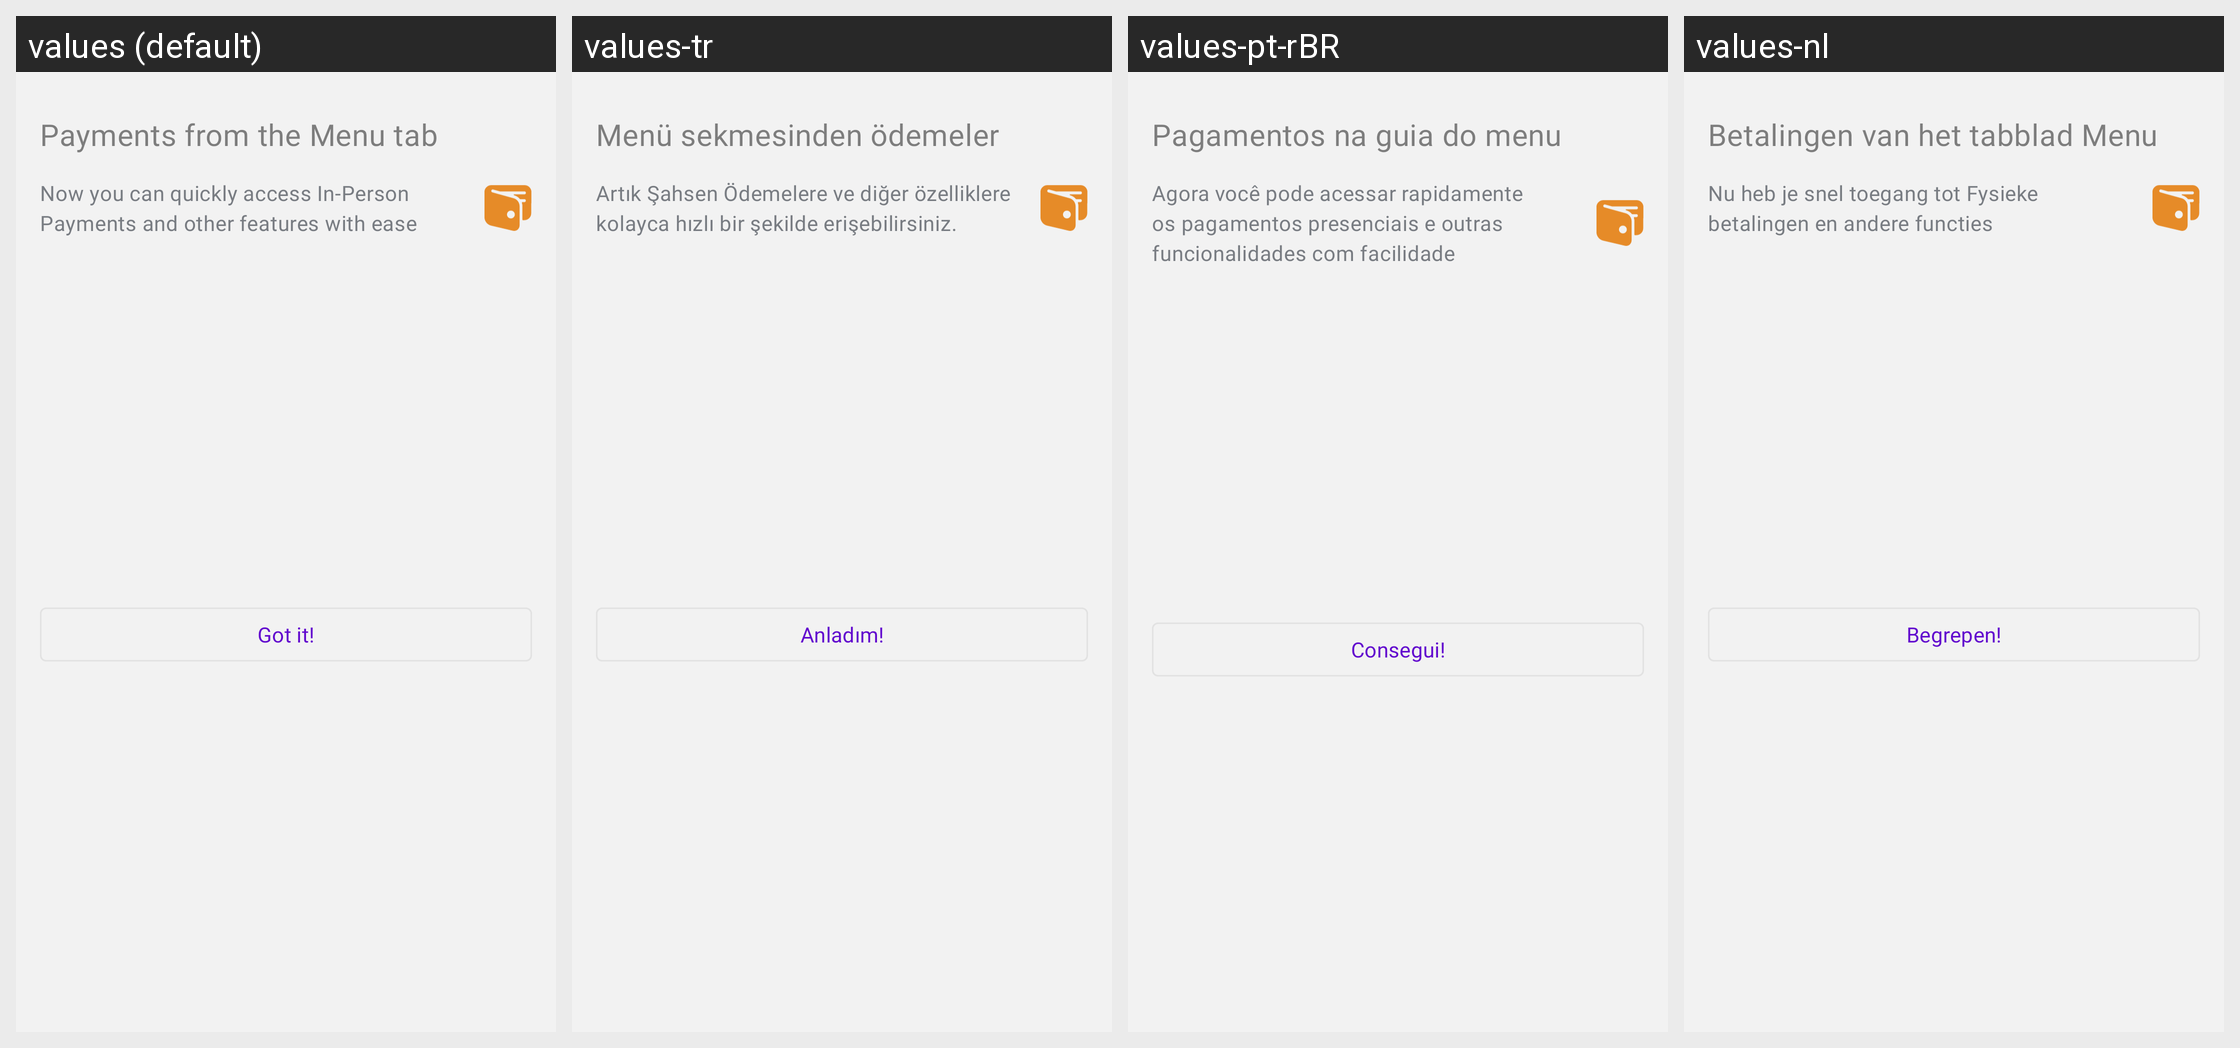

The same Android screen rendered under several of its app's locales, left to right. List the strings drawn on it with the default value and each locale's translation.
Android screen res/layout/dialog_simple_payments_moved_bottom_sheet.xml rendered under 4 locales, left to right: values (default), values-tr, values-pt-rBR, values-nl. Device: Nexus 5 (rendered at 1080×1920; each locale shown at half size, 540×960, under a caption strip naming it); theme Theme.Woo.DayNight.
Other locales in the repository, not shown: values-ar, values-de, values-es, values-fr, values-he, values-id, values-it, values-ja, values-ko, values-ru, values-sv, values-zh-rCN, values-zh-rTW.
Strings drawn on this screen, with the default value and each locale's value (text and hints the layout hard-codes, and strings that could not be matched under every locale, appear in the picture but are not listed):

orderlist_bottom_sheet_simple_payments_moved_title
  values: Payments from the Menu tab
  values-tr: Menü sekmesinden ödemeler
  values-pt-rBR: Pagamentos na guia do menu
  values-nl: Betalingen van het tabblad Menu

orderlist_bottom_sheet_simple_payments_moved_description
  values: Now you can quickly access In-Person Payments and other features with ease
  values-tr: Artık Şahsen Ödemelere ve diğer özelliklere kolayca hızlı bir şekilde erişebilirsiniz.
  values-pt-rBR: Agora você pode acessar rapidamente os pagamentos presenciais e outras funcionalidades com facilidade
  values-nl: Nu heb je snel toegang tot Fysieke betalingen en andere functies

orderlist_bottom_sheet_simple_payments_moved_button
  values: Got it!
  values-tr: Anladım!
  values-pt-rBR: Consegui!
  values-nl: Begrepen!
